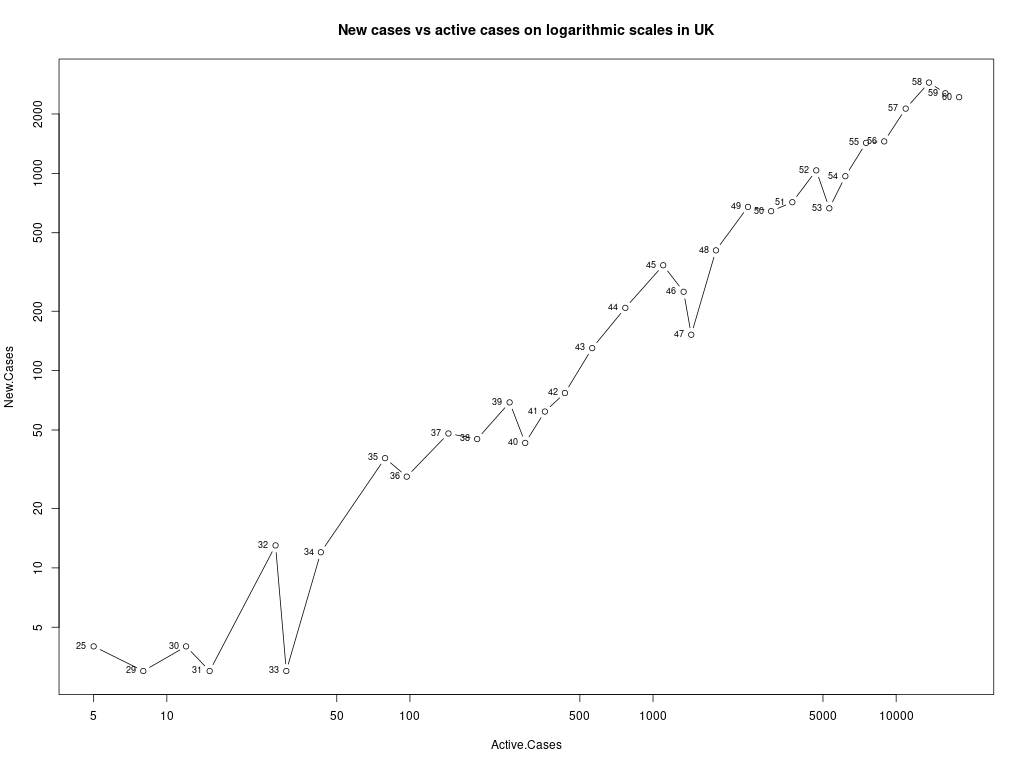

The file beside this chart, header and first rows:
, Date, Infection.Day, Total.Cases, Active.Cases, Deaths, Inactive.Cases, Recoveries, New.Cases, New.Active.Cases, New.Inactive.Cases, New.Deaths, New.Recoveries, Infection.Factor
1, 2020-02-15, 17, 9, 1, 0, 8, 8, 0, 0, 0, 0, 0, 0
2, 2020-02-16, 18, 9, 1, 0, 8, 8, 0, 0, 0, 0, 0, 0
3, 2020-02-17, 19, 9, 1, 0, 8, 8, 0, 0, 0, 0, 0, 0
4, 2020-02-18, 20, 9, 1, 0, 8, 8, 0, 0, 0, 0, 0, 0
5, 2020-02-19, 21, 9, 1, 0, 8, 8, 0, 0, 0, 0, 0, 0
6, 2020-02-20, 22, 9, 1, 0, 8, 8, 0, 0, 0, 0, 0, 0
7, 2020-02-21, 23, 9, 1, 0, 8, 8, 0, 0, 0, 0, 0, 0
8, 2020-02-22, 24, 9, 1, 0, 8, 8, 0, 0, 0, 0, 0, 0
9, 2020-02-23, 25, 13, 5, 0, 8, 8, 4, 4, 0, 0, 0, 0.8
10, 2020-02-24, 26, 13, 5, 0, 8, 8, 0, 0, 0, 0, 0, 0
11, 2020-02-25, 27, 13, 5, 0, 8, 8, 0, 0, 0, 0, 0, 0
12, 2020-02-26, 28, 13, 5, 0, 8, 8, 0, 0, 0, 0, 0, 0
13, 2020-02-27, 29, 16, 8, 0, 8, 8, 3, 3, 0, 0, 0, 0.375
14, 2020-02-28, 30, 20, 12, 0, 8, 8, 4, 4, 0, 0, 0, 0.3333
15, 2020-02-29, 31, 23, 15, 0, 8, 8, 3, 3, 0, 0, 0, 0.2
16, 2020-03-01, 32, 36, 28, 0, 8, 8, 13, 13, 0, 0, 0, 0.4643
17, 2020-03-02, 33, 39, 31, 0, 8, 8, 3, 3, 0, 0, 0, 0.09677
18, 2020-03-03, 34, 51, 43, 0, 8, 8, 12, 12, 0, 0, 0, 0.2791
19, 2020-03-04, 35, 87, 79, 0, 8, 8, 36, 36, 0, 0, 0, 0.4557
20, 2020-03-05, 36, 116, 97, 1, 19, 18, 29, 18, 11, 1, 10, 0.299
21, 2020-03-06, 37, 164, 144, 2, 20, 18, 48, 47, 1, 1, 0, 0.3333
22, 2020-03-07, 38, 209, 189, 2, 20, 18, 45, 45, 0, 0, 0, 0.2381
23, 2020-03-08, 39, 278, 257, 3, 21, 18, 69, 68, 1, 1, 0, 0.2685
24, 2020-03-09, 40, 321, 298, 5, 23, 18, 43, 41, 2, 2, 0, 0.1443
25, 2020-03-10, 41, 383, 359, 6, 24, 18, 62, 61, 1, 1, 0, 0.1727
26, 2020-03-11, 42, 460, 434, 8, 26, 18, 77, 75, 2, 2, 0, 0.1774
27, 2020-03-12, 43, 590, 562, 10, 28, 18, 130, 128, 2, 2, 0, 0.2313
28, 2020-03-13, 44, 798, 769, 11, 29, 18, 208, 207, 1, 1, 0, 0.2705
29, 2020-03-14, 45, 1140, 1101, 21, 39, 18, 342, 332, 10, 10, 0, 0.3106
30, 2020-03-15, 46, 1391, 1336, 35, 55, 20, 251, 235, 16, 14, 2, 0.1879
31, 2020-03-16, 47, 1543, 1436, 55, 107, 52, 152, 100, 52, 20, 32, 0.1058
32, 2020-03-17, 48, 1950, 1814, 71, 136, 65, 407, 378, 29, 16, 13, 0.2244
33, 2020-03-18, 49, 2626, 2457, 104, 169, 65, 676, 643, 33, 33, 0, 0.2751
34, 2020-03-19, 50, 3269, 3060, 144, 209, 65, 643, 603, 40, 40, 0, 0.2101
35, 2020-03-20, 51, 3983, 3741, 177, 242, 65, 714, 681, 33, 33, 0, 0.1909
36, 2020-03-21, 52, 5018, 4692, 233, 326, 93, 1035, 951, 84, 56, 28, 0.2206
37, 2020-03-22, 53, 5683, 5309, 281, 374, 93, 665, 617, 48, 48, 0, 0.1253
38, 2020-03-23, 54, 6650, 6180, 335, 470, 135, 967, 871, 96, 54, 42, 0.1565
39, 2020-03-24, 55, 8077, 7520, 422, 557, 135, 1427, 1340, 87, 87, 0, 0.1898
40, 2020-03-25, 56, 9529, 8931, 463, 598, 135, 1452, 1411, 41, 41, 0, 0.1626
41, 2020-03-26, 57, 11658, 10945, 578, 713, 135, 2129, 2014, 115, 115, 0, 0.1945
42, 2020-03-27, 58, 14543, 13649, 759, 894, 135, 2885, 2704, 181, 181, 0, 0.2114
43, 2020-03-28, 59, 17089, 15935, 1019, 1154, 135, 2546, 2286, 260, 260, 0, 0.1598
44, 2020-03-29, 60, 19522, 18159, 1228, 1363, 135, 2433, 2224, 209, 209, 0, 0.134
